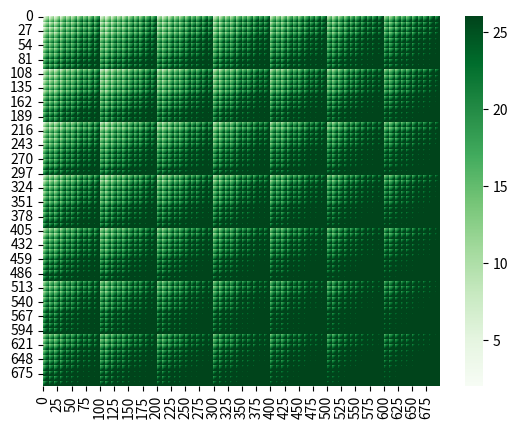

Recreate this plot in Python.
from pprint import pprint


def ds(x, y):
    total = 0
    for d in (str(x) + str(y)):
        total += int(d)
    return total


def max_line_move(x0, y0):
    for i in range(x0, 10000):
        total = ds(i, y0)
        if total > 25:
            return i


def make_visualisation(file_path: str = 'confusion_matrix.png'):
    """
    Создает файл с наглядным распределением сумм цифр координат.
    :param file_path:
    :return:
    """
    total_count = 0
    x0, y0 = 1000, 1000
    max_x = max_y = max_line_move(1000, 1000)
    conf_matrix = []
    for x in range(x0, max_x):
        conf_matrix.append([])
        for y in range(y0, max_y):
            conf_matrix[-1].append(ds(x, y))
            if ds(x, y) <= 25:
                total_count += 1

    import pandas as pd
    import matplotlib.pyplot as plt
    import seaborn as sns

    conf_matrix_df = pd.DataFrame(conf_matrix)

    sns.heatmap(conf_matrix_df,
                cmap='Greens',
                vmax=26)

    plt.savefig('confusion_matrix.png', format='png', dpi=1500)


if __name__ == "__main__":
    make_visualisation()
